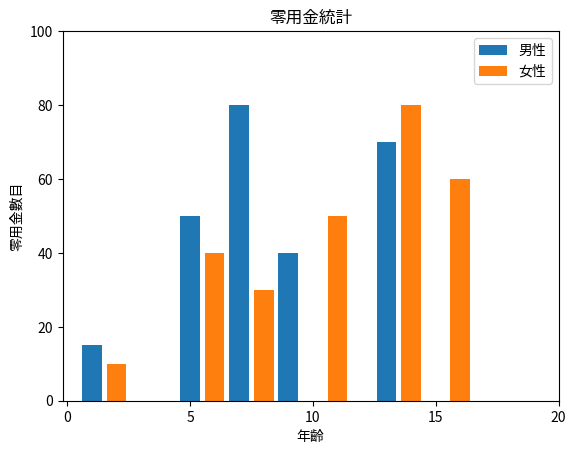

This figure's Python source:
# -*- coding: utf-8 -*-
"""
Created on Wed Aug 15 17:02:37 2018

[redacted]
"""


import matplotlib.pyplot as plt
xlist=[1,5,7,9,13,16]
ylist=[15,50,80,40,70,50]
plt.bar(xlist,ylist,label="男性")
xlist1=[2,6,8,11,14,16]
ylist1=[10,40,30,50,80,60]
plt.bar(xlist1,ylist1,label="女性")
plt.title("零用金統計")
plt.xlabel("年齡")
plt.ylabel("零用金數目")
plt.ylim(0,100)
plt.xticks(range(0,21,5))
plt.legend()
plt.show()
